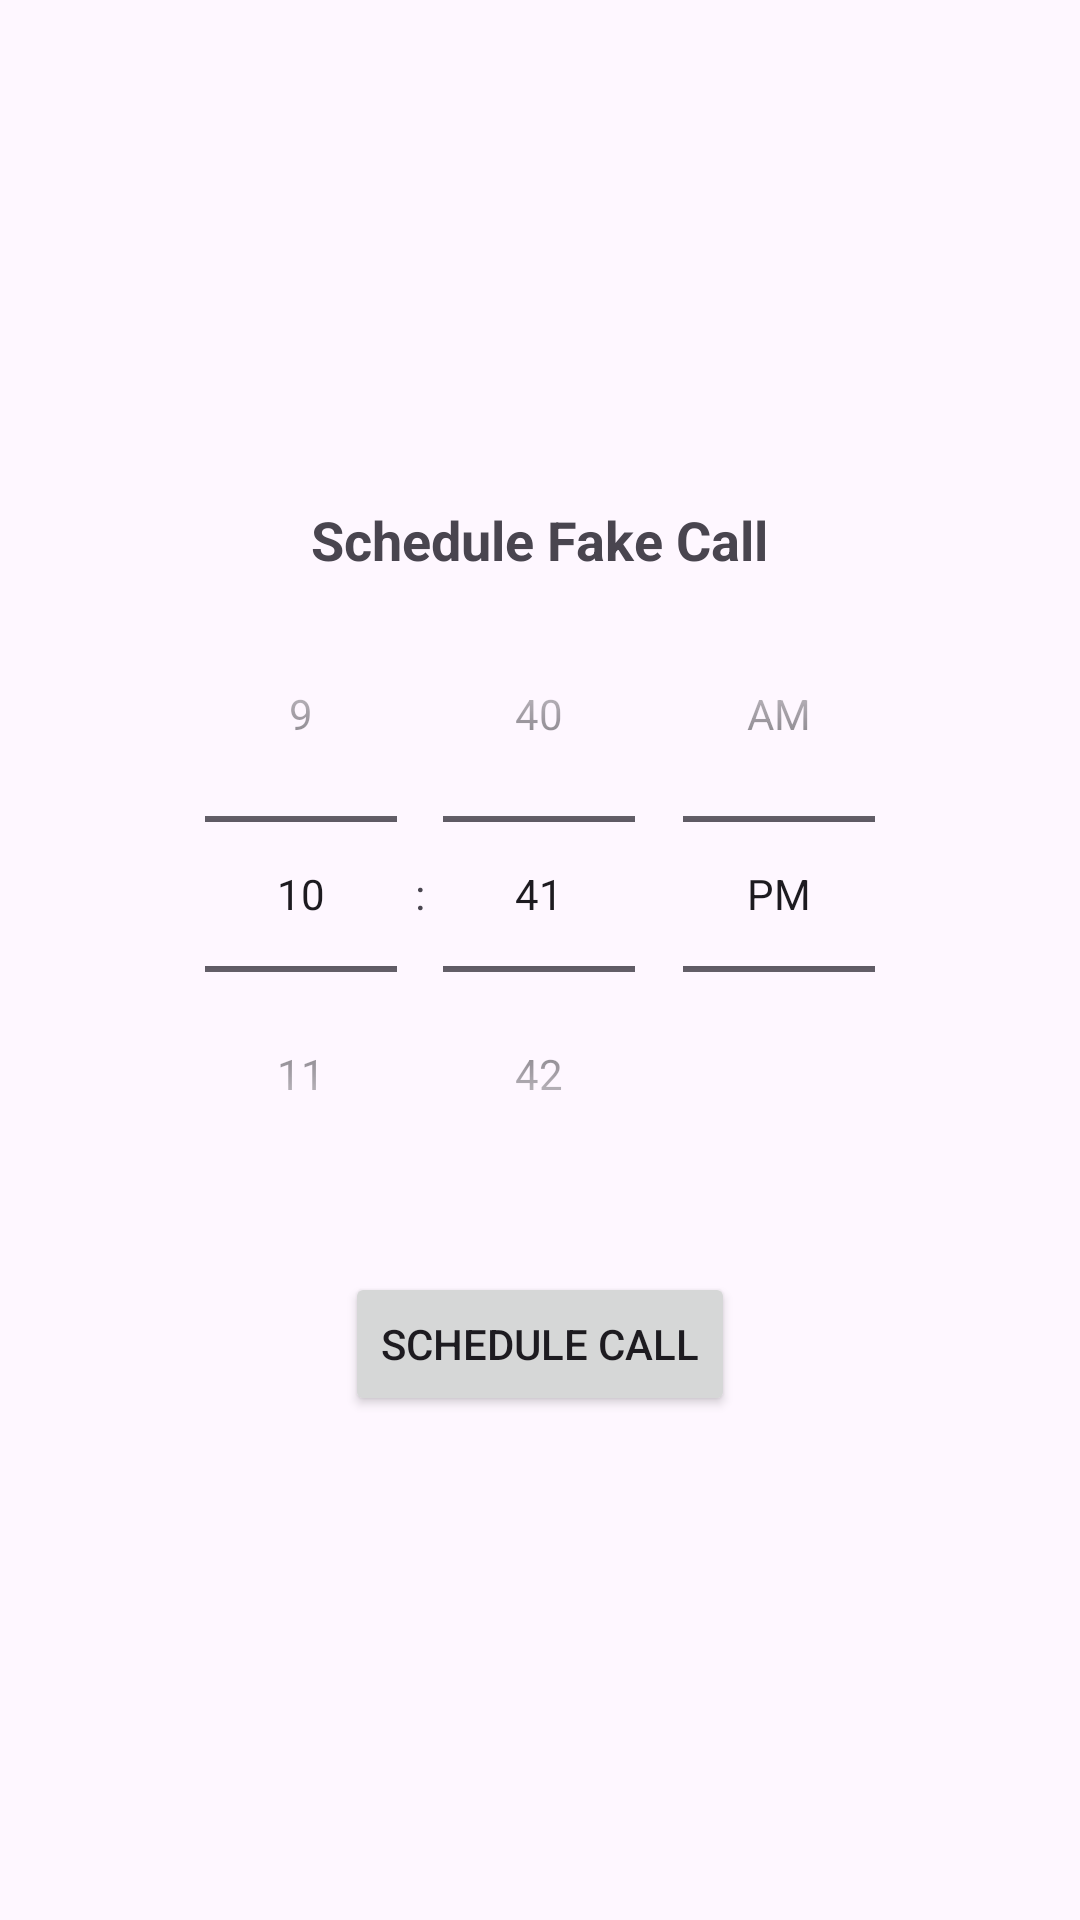

The Android layout XML behind this screen, and the referenced resources:
<!-- AndroidManifest.xml: application theme Theme.Material3.Light -->
<!-- res/layout/activity_schedule_fake_call.xml -->
<?xml version="1.0" encoding="utf-8"?>
<LinearLayout
    xmlns:android="http://schemas.android.com/apk/res/android"
    android:layout_width="match_parent"
    android:layout_height="match_parent"
    android:orientation="vertical"
    android:gravity="center"
    android:padding="16dp">

    <TextView
        android:id="@+id/tv_schedule_title"
        android:layout_width="wrap_content"
        android:layout_height="wrap_content"
        android:text="Schedule Fake Call"
        android:textSize="18sp"
        android:textStyle="bold"
        android:layout_gravity="center"/>

    <TimePicker
        android:id="@+id/time_picker"
        android:layout_width="wrap_content"
        android:layout_height="wrap_content"
        android:layout_gravity="center"
        android:timePickerMode="spinner"/>

    <Button
        android:id="@+id/btn_schedule_call"
        android:layout_width="wrap_content"
        android:layout_height="wrap_content"
        android:text="Schedule Call"
        android:layout_marginTop="20dp"
        android:layout_gravity="center"/>
</LinearLayout>
<!-- resources referenced by this layout -->
<resources>

</resources>
